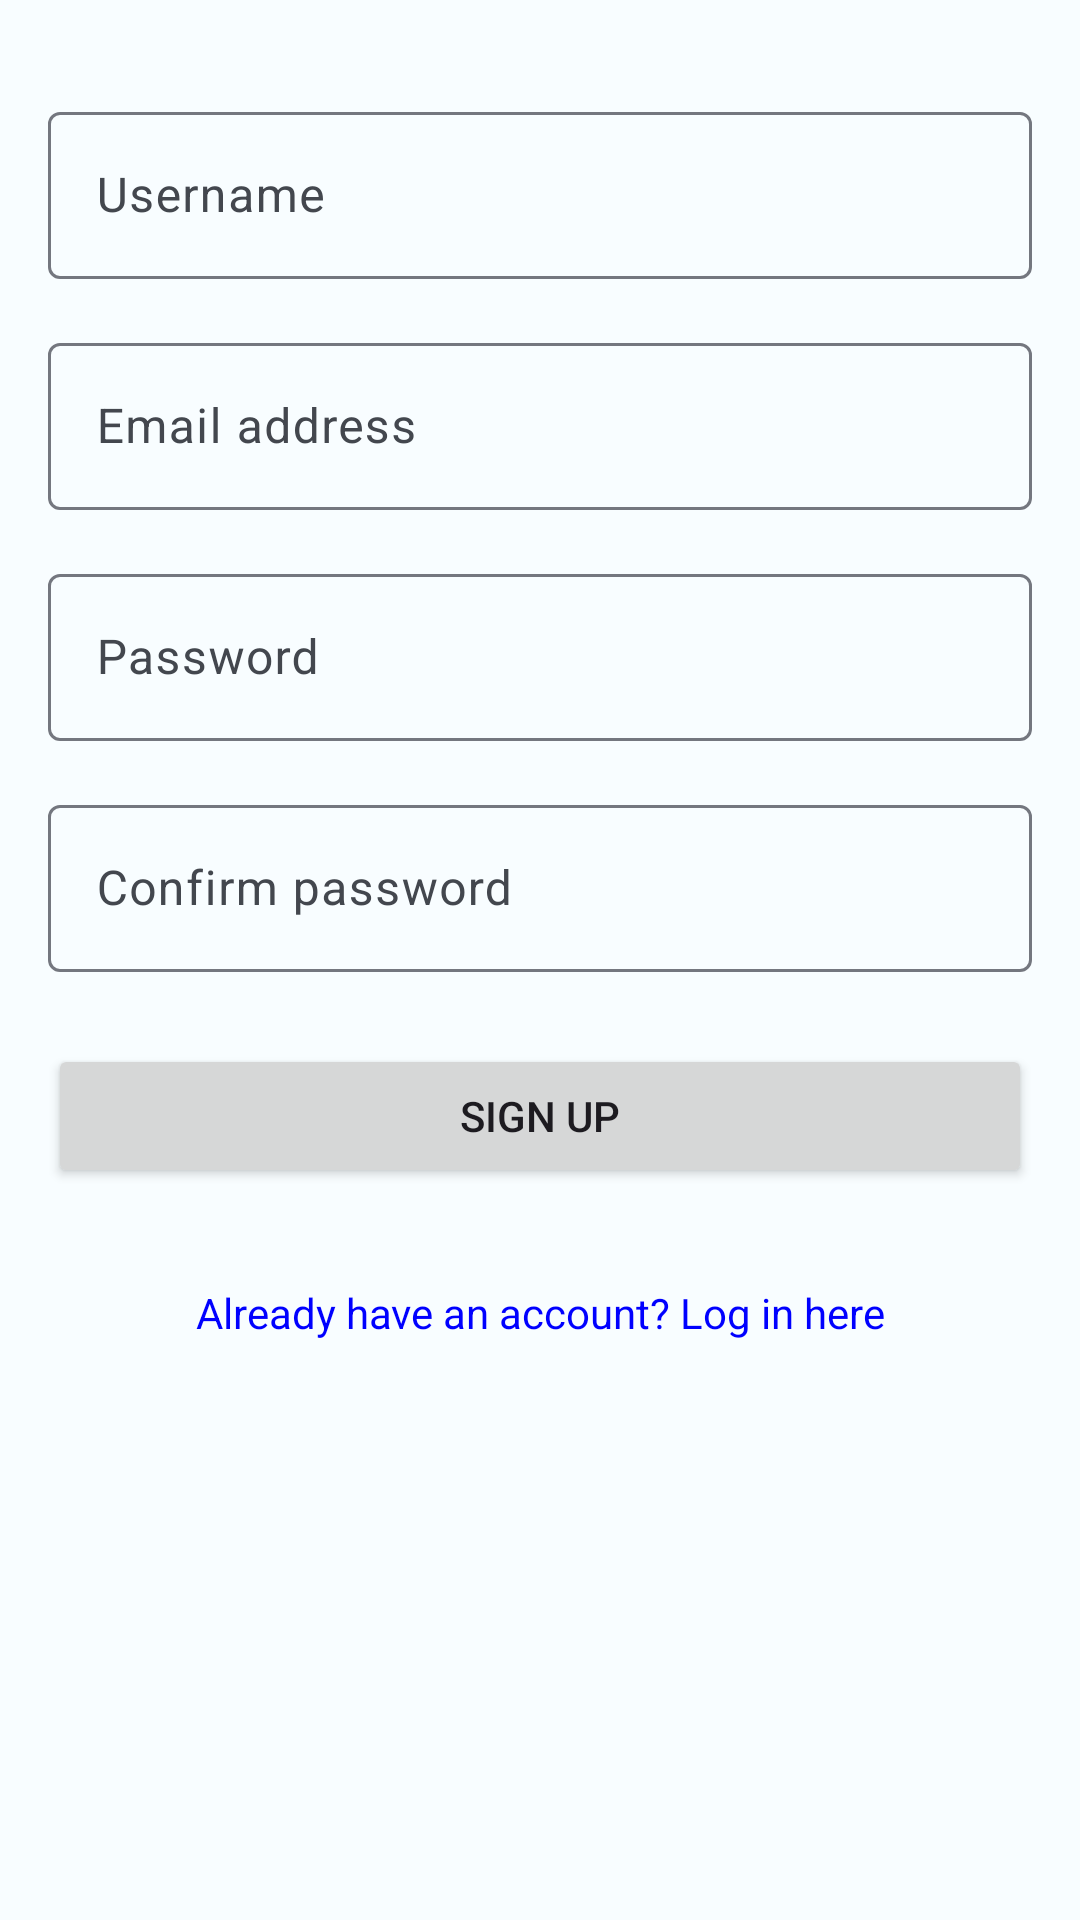

This screen was rendered from an Android layout file. Write that file and the resources it references.
<!-- AndroidManifest.xml: application theme Theme.YuGiOh_TCG_DeckMaster -->
<!-- res/layout/fragment_sign_up.xml -->
<?xml version="1.0" encoding="utf-8"?>
<androidx.constraintlayout.widget.ConstraintLayout
    xmlns:android="http://schemas.android.com/apk/res/android"
    xmlns:app="http://schemas.android.com/apk/res-auto"
    android:layout_width="match_parent"
    android:layout_height="match_parent"
    android:padding="16dp">

    
    <com.google.android.material.textfield.TextInputLayout
        android:id="@+id/newUsernameInputLayout"
        android:layout_width="0dp"
        android:layout_height="wrap_content"
        android:layout_marginTop="16dp"
        app:layout_constraintEnd_toEndOf="parent"
        app:layout_constraintStart_toStartOf="parent"
        app:layout_constraintTop_toTopOf="parent"
        app:layout_constraintWidth_default="spread">

        <com.google.android.material.textfield.TextInputEditText
            android:id="@+id/etNewUsername"
            android:layout_width="match_parent"
            android:layout_height="wrap_content"
            android:hint="Username"
            android:inputType="text" />

    </com.google.android.material.textfield.TextInputLayout>

    
    <com.google.android.material.textfield.TextInputLayout
        android:id="@+id/emailInputLayout"
        android:layout_width="0dp"
        android:layout_height="wrap_content"
        android:layout_marginTop="16dp"
        app:layout_constraintEnd_toEndOf="parent"
        app:layout_constraintStart_toStartOf="parent"
        app:layout_constraintTop_toBottomOf="@+id/newUsernameInputLayout"
        app:layout_constraintWidth_default="spread">

        <com.google.android.material.textfield.TextInputEditText
            android:id="@+id/etEmail"
            android:layout_width="match_parent"
            android:layout_height="wrap_content"
            android:hint="Email address"
            android:inputType="textEmailAddress" />

    </com.google.android.material.textfield.TextInputLayout>

    
    <com.google.android.material.textfield.TextInputLayout
        android:id="@+id/newPasswordInputLayout"
        android:layout_width="0dp"
        android:layout_height="wrap_content"
        android:layout_marginTop="16dp"
        app:layout_constraintEnd_toEndOf="parent"
        app:layout_constraintStart_toStartOf="parent"
        app:layout_constraintTop_toBottomOf="@+id/emailInputLayout"
        app:layout_constraintWidth_default="spread">

        <com.google.android.material.textfield.TextInputEditText
            android:id="@+id/etSignUpPassword"
            android:layout_width="match_parent"
            android:layout_height="wrap_content"
            android:hint="Password"
            android:inputType="textPassword" />

    </com.google.android.material.textfield.TextInputLayout>

    
    <com.google.android.material.textfield.TextInputLayout
        android:id="@+id/repeatPasswordInputLayout"
        android:layout_width="0dp"
        android:layout_height="wrap_content"
        android:layout_marginTop="16dp"
        app:layout_constraintEnd_toEndOf="parent"
        app:layout_constraintStart_toStartOf="parent"
        app:layout_constraintTop_toBottomOf="@+id/newPasswordInputLayout"
        app:layout_constraintWidth_default="spread">

        <com.google.android.material.textfield.TextInputEditText
            android:id="@+id/etSignUpRepeatPassword"
            android:layout_width="match_parent"
            android:layout_height="wrap_content"
            android:hint="Confirm password"
            android:inputType="textPassword" />

    </com.google.android.material.textfield.TextInputLayout>

    
    <Button
        android:id="@+id/btnSignUp"
        android:layout_width="0dp"
        android:layout_height="wrap_content"
        android:layout_marginTop="24dp"
        android:text="Sign up"
        app:layout_constraintEnd_toEndOf="parent"
        app:layout_constraintStart_toStartOf="parent"
        app:layout_constraintTop_toBottomOf="@+id/repeatPasswordInputLayout" />

    
    <TextView
        android:id="@+id/tvLoginLink"
        android:layout_width="wrap_content"
        android:layout_height="wrap_content"
        android:layout_marginTop="32dp"
        android:onClick="onLoginLinkClick"
        android:text="Already have an account? Log in here"
        android:textColor="#0000FF"
        app:layout_constraintEnd_toEndOf="parent"
        app:layout_constraintStart_toStartOf="parent"
        app:layout_constraintTop_toBottomOf="@+id/btnSignUp" />

</androidx.constraintlayout.widget.ConstraintLayout>
<!-- resources referenced by this layout -->
<resources>
  <style name="Theme.YuGiOh_TCG_DeckMaster" parent="Base.Theme.YuGiOh_TCG_DeckMaster" />
  <style name="Base.Theme.YuGiOh_TCG_DeckMaster" parent="Theme.Material3.Light.NoActionBar">
          <item name="colorPrimary">@color/md_theme_light_primary</item>
          <item name="colorOnPrimary">@color/md_theme_light_onPrimary</item>
          <item name="colorPrimaryContainer">@color/md_theme_light_primaryContainer</item>
          <item name="colorOnPrimaryContainer">@color/md_theme_light_onPrimaryContainer</item>
          <item name="colorSecondary">@color/md_theme_light_secondary</item>
          <item name="colorOnSecondary">@color/md_theme_light_onSecondary</item>
          <item name="colorSecondaryContainer">@color/md_theme_light_secondaryContainer</item>
          <item name="colorOnSecondaryContainer">@color/md_theme_light_onSecondaryContainer</item>
          <item name="colorTertiary">@color/md_theme_light_tertiary</item>
          <item name="colorOnTertiary">@color/md_theme_light_onTertiary</item>
          <item name="colorTertiaryContainer">@color/md_theme_light_tertiaryContainer</item>
          <item name="colorOnTertiaryContainer">@color/md_theme_light_onTertiaryContainer</item>
          <item name="colorError">@color/md_theme_light_error</item>
          <item name="colorErrorContainer">@color/md_theme_light_errorContainer</item>
          <item name="colorOnError">@color/md_theme_light_onError</item>
          <item name="colorOnErrorContainer">@color/md_theme_light_onErrorContainer</item>
          <item name="android:colorBackground">@color/md_theme_light_background</item>
          <item name="colorOnBackground">@color/md_theme_light_onBackground</item>
          <item name="colorSurface">@color/md_theme_light_surface</item>
          <item name="colorOnSurface">@color/md_theme_light_onSurface</item>
          <item name="colorSurfaceVariant">@color/md_theme_light_surfaceVariant</item>
          <item name="colorOnSurfaceVariant">@color/md_theme_light_onSurfaceVariant</item>
          <item name="colorOutline">@color/md_theme_light_outline</item>
          <item name="colorOnSurfaceInverse">@color/md_theme_light_inverseOnSurface</item>
          <item name="colorSurfaceInverse">@color/md_theme_light_inverseSurface</item>
          <item name="colorPrimaryInverse">@color/md_theme_light_inversePrimary</item>
      </style>
  <color name="md_theme_light_primary">#145EAE</color>
  <color name="md_theme_light_onPrimary">#FFFFFF</color>
  <color name="md_theme_light_primaryContainer">#D5E3FF</color>
  <color name="md_theme_light_onPrimaryContainer">#001B3C</color>
  <color name="md_theme_light_secondary">#7D00FA</color>
  <color name="md_theme_light_onSecondary">#FFFFFF</color>
  <color name="md_theme_light_secondaryContainer">#ECDCFF</color>
  <color name="md_theme_light_onSecondaryContainer">#270057</color>
  <color name="md_theme_light_tertiary">#C00100</color>
  <color name="md_theme_light_onTertiary">#FFFFFF</color>
  <color name="md_theme_light_tertiaryContainer">#FFDAD4</color>
  <color name="md_theme_light_onTertiaryContainer">#410000</color>
  <color name="md_theme_light_error">#BA1A1A</color>
  <color name="md_theme_light_errorContainer">#FFDAD6</color>
  <color name="md_theme_light_onError">#FFFFFF</color>
  <color name="md_theme_light_onErrorContainer">#410002</color>
  <color name="md_theme_light_background">#F8FDFF</color>
  <color name="md_theme_light_onBackground">#001F25</color>
  <color name="md_theme_light_surface">#F8FDFF</color>
  <color name="md_theme_light_onSurface">#001F25</color>
  <color name="md_theme_light_surfaceVariant">#E0E2EC</color>
  <color name="md_theme_light_onSurfaceVariant">#43474E</color>
  <color name="md_theme_light_outline">#74777F</color>
  <color name="md_theme_light_inverseOnSurface">#D6F6FF</color>
  <color name="md_theme_light_inverseSurface">#00363F</color>
  <color name="md_theme_light_inversePrimary">#A7C8FF</color>
</resources>
